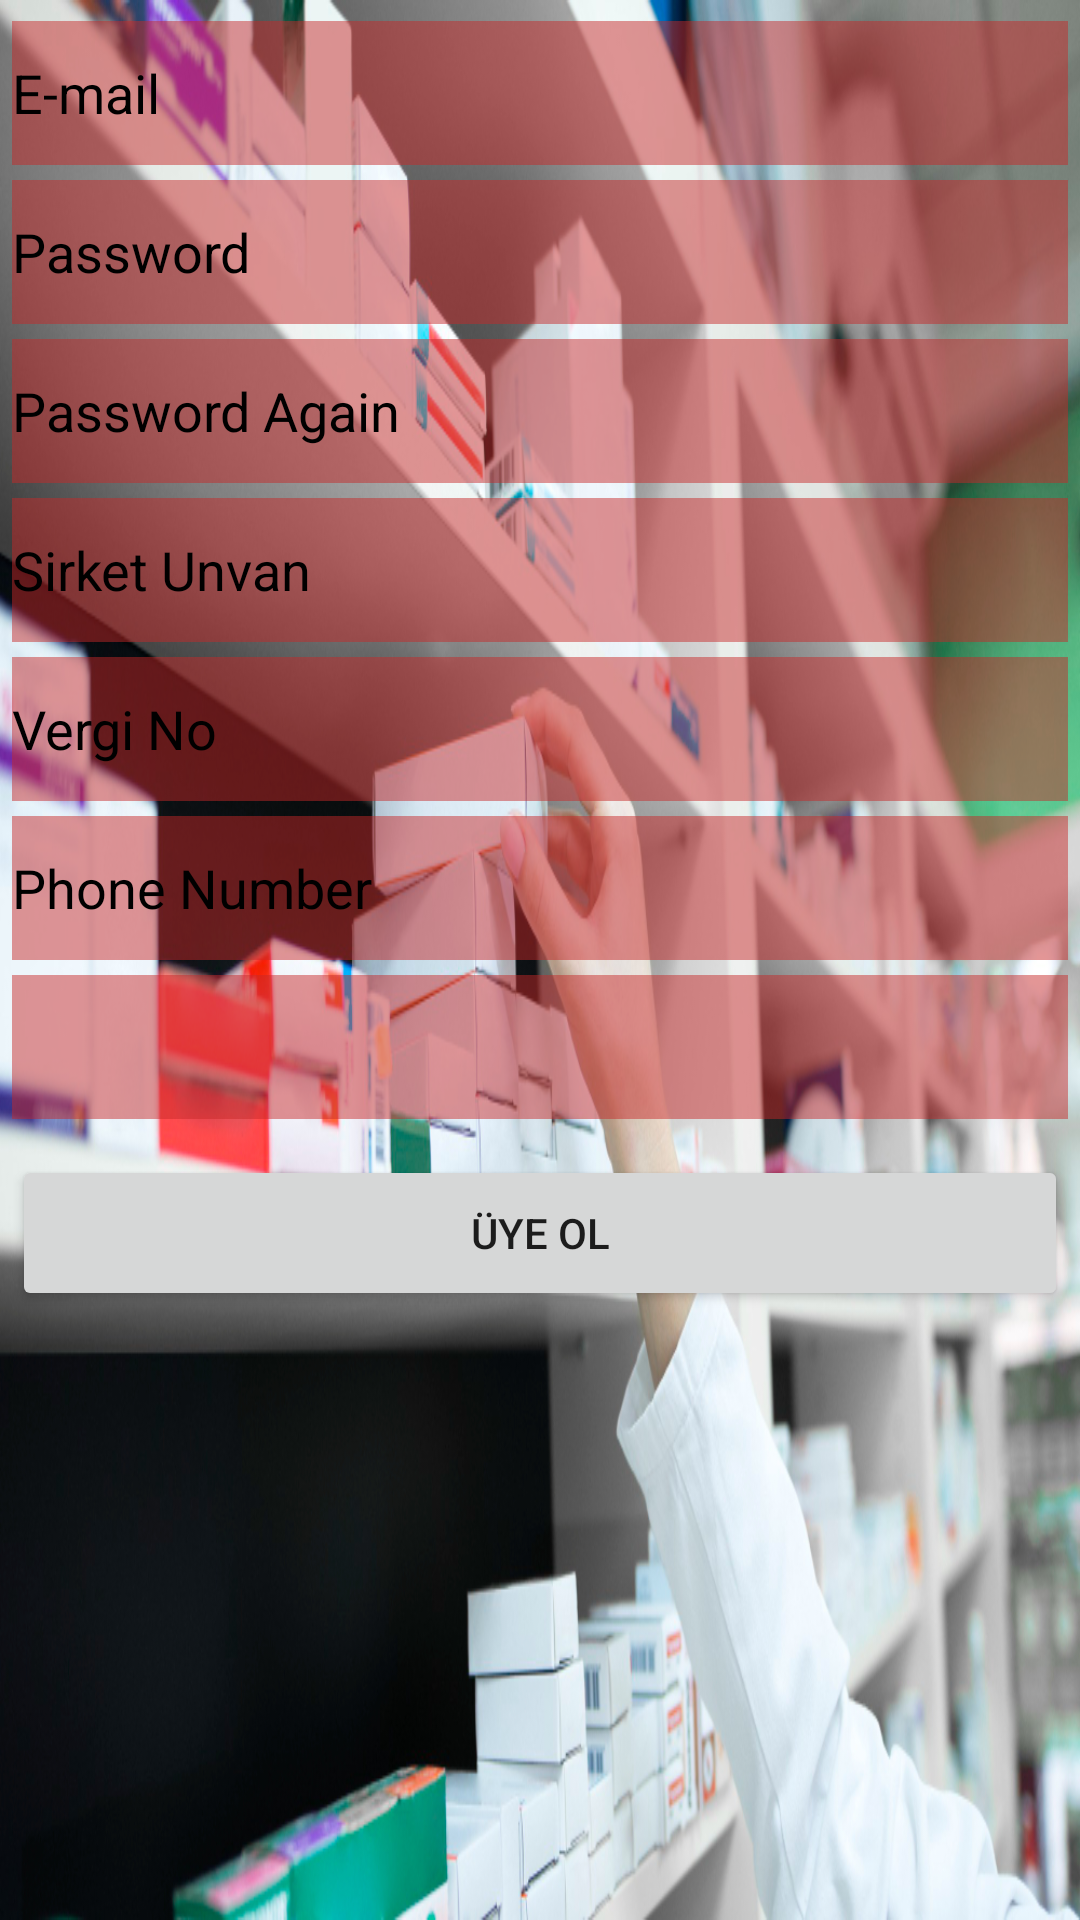

Write the Android layout XML for this screen, with the resource values it uses.
<!-- AndroidManifest.xml: application theme Theme.IlacTedarik -->
<!-- res/layout/activity_uye_ol.xml -->
<?xml version="1.0" encoding="utf-8"?>
<androidx.constraintlayout.widget.ConstraintLayout xmlns:android="http://schemas.android.com/apk/res/android"
    xmlns:app="http://schemas.android.com/apk/res-auto"
    xmlns:tools="http://schemas.android.com/tools"
    android:layout_width="match_parent"
    android:layout_height="match_parent"
   android:layout_margin="5dp"

    android:background="@drawable/eczadeposu"
    tools:context=".UyeOlActivity"

    >

    <EditText
        android:id="@+id/textEmail"
        android:layout_width="match_parent"
        android:layout_height="48dp"

        android:layout_marginStart="4dp"
        android:layout_marginTop="7dp"


        android:layout_marginEnd="4dp"
        android:background="#7CC62828"
        android:hint="E-mail"
        android:textColor="@color/white"
        android:inputType="textEmailAddress"
        android:textColorHint="@color/black"
        app:layout_constraintEnd_toEndOf="parent"
        app:layout_constraintStart_toStartOf="parent"
        app:layout_constraintTop_toTopOf="parent" />

    <EditText
        android:id="@+id/textPass"
        android:layout_width="match_parent"
        android:layout_height="48dp"
        android:layout_marginStart="4dp"
        android:layout_marginTop="5dp"
        android:layout_marginEnd="4dp"

        android:background="#7CC62828"
        android:hint="Password"
        android:inputType="textPassword"
        android:textColorHint="@color/black"
        app:layout_constraintEnd_toEndOf="parent"
        app:layout_constraintStart_toStartOf="parent"
        app:layout_constraintTop_toBottomOf="@+id/textEmail" />

    <EditText
        android:id="@+id/textPassAgain"
        android:layout_width="match_parent"
        android:layout_height="48dp"
        android:layout_marginStart="4dp"
        android:layout_marginTop="5dp"
        android:layout_marginEnd="4dp"
        android:background="#7CC62828"
        android:hint="Password Again"
        android:inputType="textPassword"
        android:textColorHint="@color/black"
        app:layout_constraintEnd_toEndOf="parent"
        app:layout_constraintStart_toStartOf="parent"
        app:layout_constraintTop_toBottomOf="@+id/textPass" />


    <EditText
        android:id="@+id/textUnvan"
        android:layout_width="match_parent"
        android:layout_height="48dp"
        android:layout_marginStart="4dp"
        android:layout_marginTop="5dp"
        android:layout_marginEnd="4dp"
        android:background="#7CC62828"
        android:hint="Sirket Unvan"
        android:inputType="textPersonName"
        android:textColorHint="@color/black"
        app:layout_constraintEnd_toEndOf="parent"
        app:layout_constraintStart_toStartOf="parent"
        app:layout_constraintTop_toBottomOf="@+id/textPassAgain" />

    <EditText
        android:id="@+id/textVergiNo"
        android:layout_width="match_parent"
        android:layout_height="48dp"
        android:layout_marginStart="4dp"
        android:layout_marginTop="5dp"
        android:layout_marginEnd="4dp"
        android:background="#7CC62828"
        android:hint="Vergi No"
        android:inputType="textPersonName"
        android:textColorHint="@color/black"
        app:layout_constraintEnd_toEndOf="parent"
        app:layout_constraintStart_toStartOf="parent"
        app:layout_constraintTop_toBottomOf="@+id/textUnvan" />

    <EditText
        android:id="@+id/textPhoneNumber"
        android:layout_width="match_parent"
        android:layout_height="48dp"
        android:layout_marginStart="4dp"
        android:layout_marginTop="5dp"
        android:layout_marginEnd="4dp"
        android:background="#7CC62828"
        android:hint="Phone Number"
        android:inputType="number"
        android:textColorHint="@color/black"
        app:layout_constraintEnd_toEndOf="parent"
        app:layout_constraintStart_toStartOf="parent"
        app:layout_constraintTop_toBottomOf="@+id/textVergiNo" />

    <Spinner
        android:id="@+id/spinnerIlceler"
        android:layout_width="match_parent"
        android:layout_height="48dp"
        android:layout_marginStart="4dp"
        android:layout_marginTop="5dp"

        android:layout_marginEnd="4dp"
        android:background="#7CC62828"
        app:layout_constraintEnd_toEndOf="parent"
        app:layout_constraintStart_toStartOf="parent"
        app:layout_constraintTop_toBottomOf="@+id/textPhoneNumber" />

    <Button
        android:id="@+id/btnUyeOl"
        android:layout_width="match_parent"
        android:layout_height="52dp"
        android:layout_marginStart="4dp"
        android:layout_marginTop="12dp"
        android:layout_marginEnd="4dp"
        android:onClick="uyeOlClick"
        android:text="Üye Ol"
        app:layout_constraintEnd_toEndOf="parent"
        app:layout_constraintHorizontal_bias="0.0"
        app:layout_constraintStart_toStartOf="parent"
        app:layout_constraintTop_toBottomOf="@+id/spinnerIlceler" />

</androidx.constraintlayout.widget.ConstraintLayout>
<!-- resources referenced by this layout -->
<resources>
  <!-- drawable eczadeposu: jpg bitmap (drawable, 396293 bytes) -->
  <style name="Theme.IlacTedarik" parent="Theme.MaterialComponents.DayNight.DarkActionBar">
          
          <item name="colorPrimary">@color/purple_500</item>
          <item name="colorPrimaryVariant">@color/purple_700</item>
          <item name="colorOnPrimary">@color/white</item>
          
          <item name="colorSecondary">@color/teal_200</item>
          <item name="colorSecondaryVariant">@color/teal_700</item>
          <item name="colorOnSecondary">@color/black</item>
          
          <item name="android:statusBarColor">?attr/colorPrimaryVariant</item>
          
      </style>
  <!-- not gathered from this repository: default colours our renderer supplied (Android Studio template values) -->
  <color name="purple_500">#FF6200EE</color>
  <color name="purple_700">#FF3700B3</color>
  <color name="teal_200">#FF03DAC5</color>
  <color name="teal_700">#FF018786</color>
  <color name="black">#FF000000</color>
  <color name="white">#FFFFFFFF</color>
</resources>
